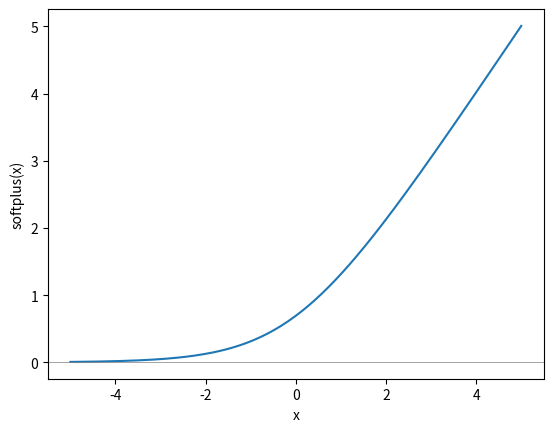

Reproduce this figure in Python.
"""Drill. One function, a scalar or a whole array. SOLUTION.

Run the tests:

    python -m doctest W08_Solutions/E02_vectorise.py

No output means every test passed.

You do not have to do anything special to make a function work on an array.
Write it for a number, and if the only operations inside are arithmetic, it
works on an array too, element by element. That is vectorisation, and it is
why Numpy code so often has no loop in it.

Run the file (not the doctests) to write softplus.png and look at the curve.
"""
import matplotlib.pyplot as plt
import numpy as np


def softplus(x):
    """Return log(1 + exp(x)), using np.log and np.exp.

    A robot's motor takes a control signal in [0, infinity), but the neural
    network driving it outputs anything in (-infinity, infinity). We need to
    remap. Clipping at zero would do it, but it throws away every negative
    value and has a corner at 0, which makes it awkward to train through.
    softplus is the smooth version: always positive, and for large x it is
    almost exactly x, so a big command passes through nearly unchanged.

    >>> round(float(softplus(0)), 4)
    0.6931
    >>> round(float(softplus(3)), 4)
    3.0486
    >>> round(float(softplus(-3)), 4)
    0.0486

    The same function, one call, on a whole array of signals:

    >>> np.round(softplus(np.array([-2.0, 0.0, 2.0, 5.0])), 3)
    array([0.127, 0.693, 2.127, 5.007])
    """
    return np.log(1 + np.exp(x))


# Given: the plot. Notice that it never loops: linspace makes 200 x values,
# softplus turns all 200 into y values at once, and plt.plot draws the pairs.
def plot(filename="softplus.png"):
    """Draw softplus over -5 to 5 and save it to a file."""
    x = np.linspace(-5, 5, 200)
    y = softplus(x)
    if y is None:
        print("write softplus first")
        return
    plt.figure()
    plt.plot(x, y)
    plt.axhline(0, color="grey", linewidth=0.5)
    plt.xlabel("x")
    plt.ylabel("softplus(x)")
    plt.savefig(filename)
    print("wrote", filename)


if __name__ == "__main__":
    plot()
